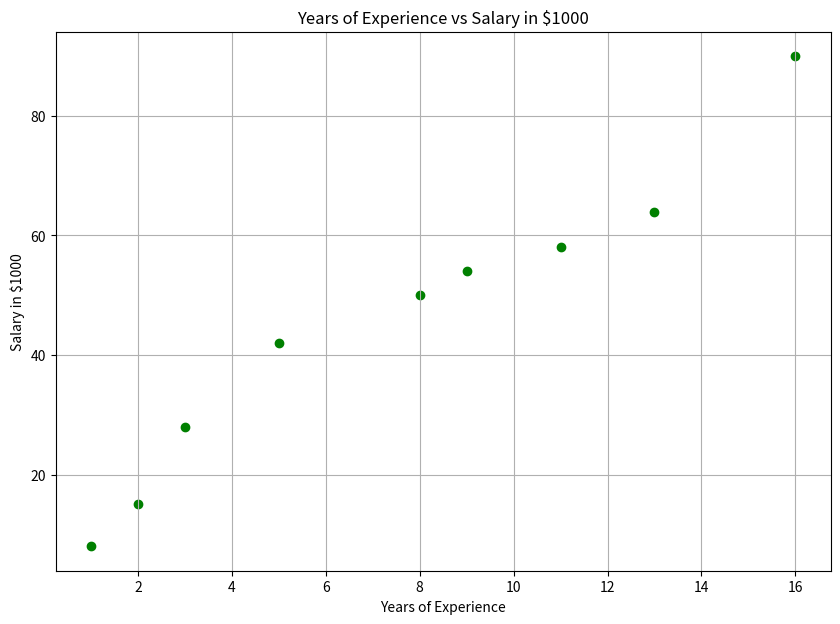

Write Python code to recreate this figure. (Note: this script raises an exception after producing the figure.)
from matplotlib import pyplot as plt
import pandas as pd

df = pd.DataFrame(
  {
    'Experience': [2, 3, 5, 13, 8, 16, 11, 1, 9],
    'Salary': [15, 28, 42, 64, 50, 90, 58, 8, 54]
  }
)

print(df)

plt.figure(figsize=(10, 7))
plt.scatter(df.Experience, df.Salary, color='g')
plt.title('Years of Experience vs Salary in $1000')
plt.xlabel('Years of Experience')
plt.ylabel('Salary in $1000')
plt.grid()
plt.savefig('../images/plot-01.png', format='png')
plt.show()
